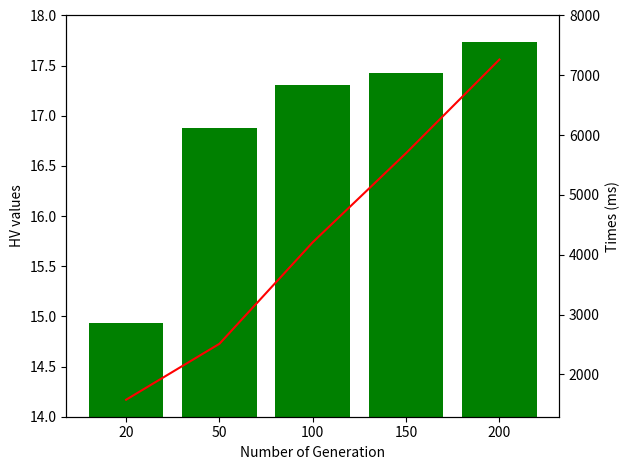

Write Python code to recreate this figure.
import matplotlib.pyplot as plt
import numpy as np

# plt.rcParams["figure.figsize"] = [7.50, 3.50]
plt.rcParams["figure.autolayout"] = True

HV = np.array([14.93, 16.88, 17.31, 17.43, 17.74])
time = np.array([1577.8, 2512.9, 4209.9, 5700.3, 7264.25])
title = ["20", "50", "100", "150", "200"]
ax1 = plt.subplot()
l1 = ax1.bar(title, HV, color='green')
ax2 = ax1.twinx()
l2 = ax2.plot(time, color='red')
# ax1.setylim
ax1.set_ylabel("HV values")
ax2.set_ylabel("Times (ms)")
ax2.set_ylim(top=8000)
ax1.set_ylim(bottom=14, top=18)
ax1.set_xlabel("Number of Generation")
# plt.legend([l1, l2], ["HV", "time"])

plt.show()
